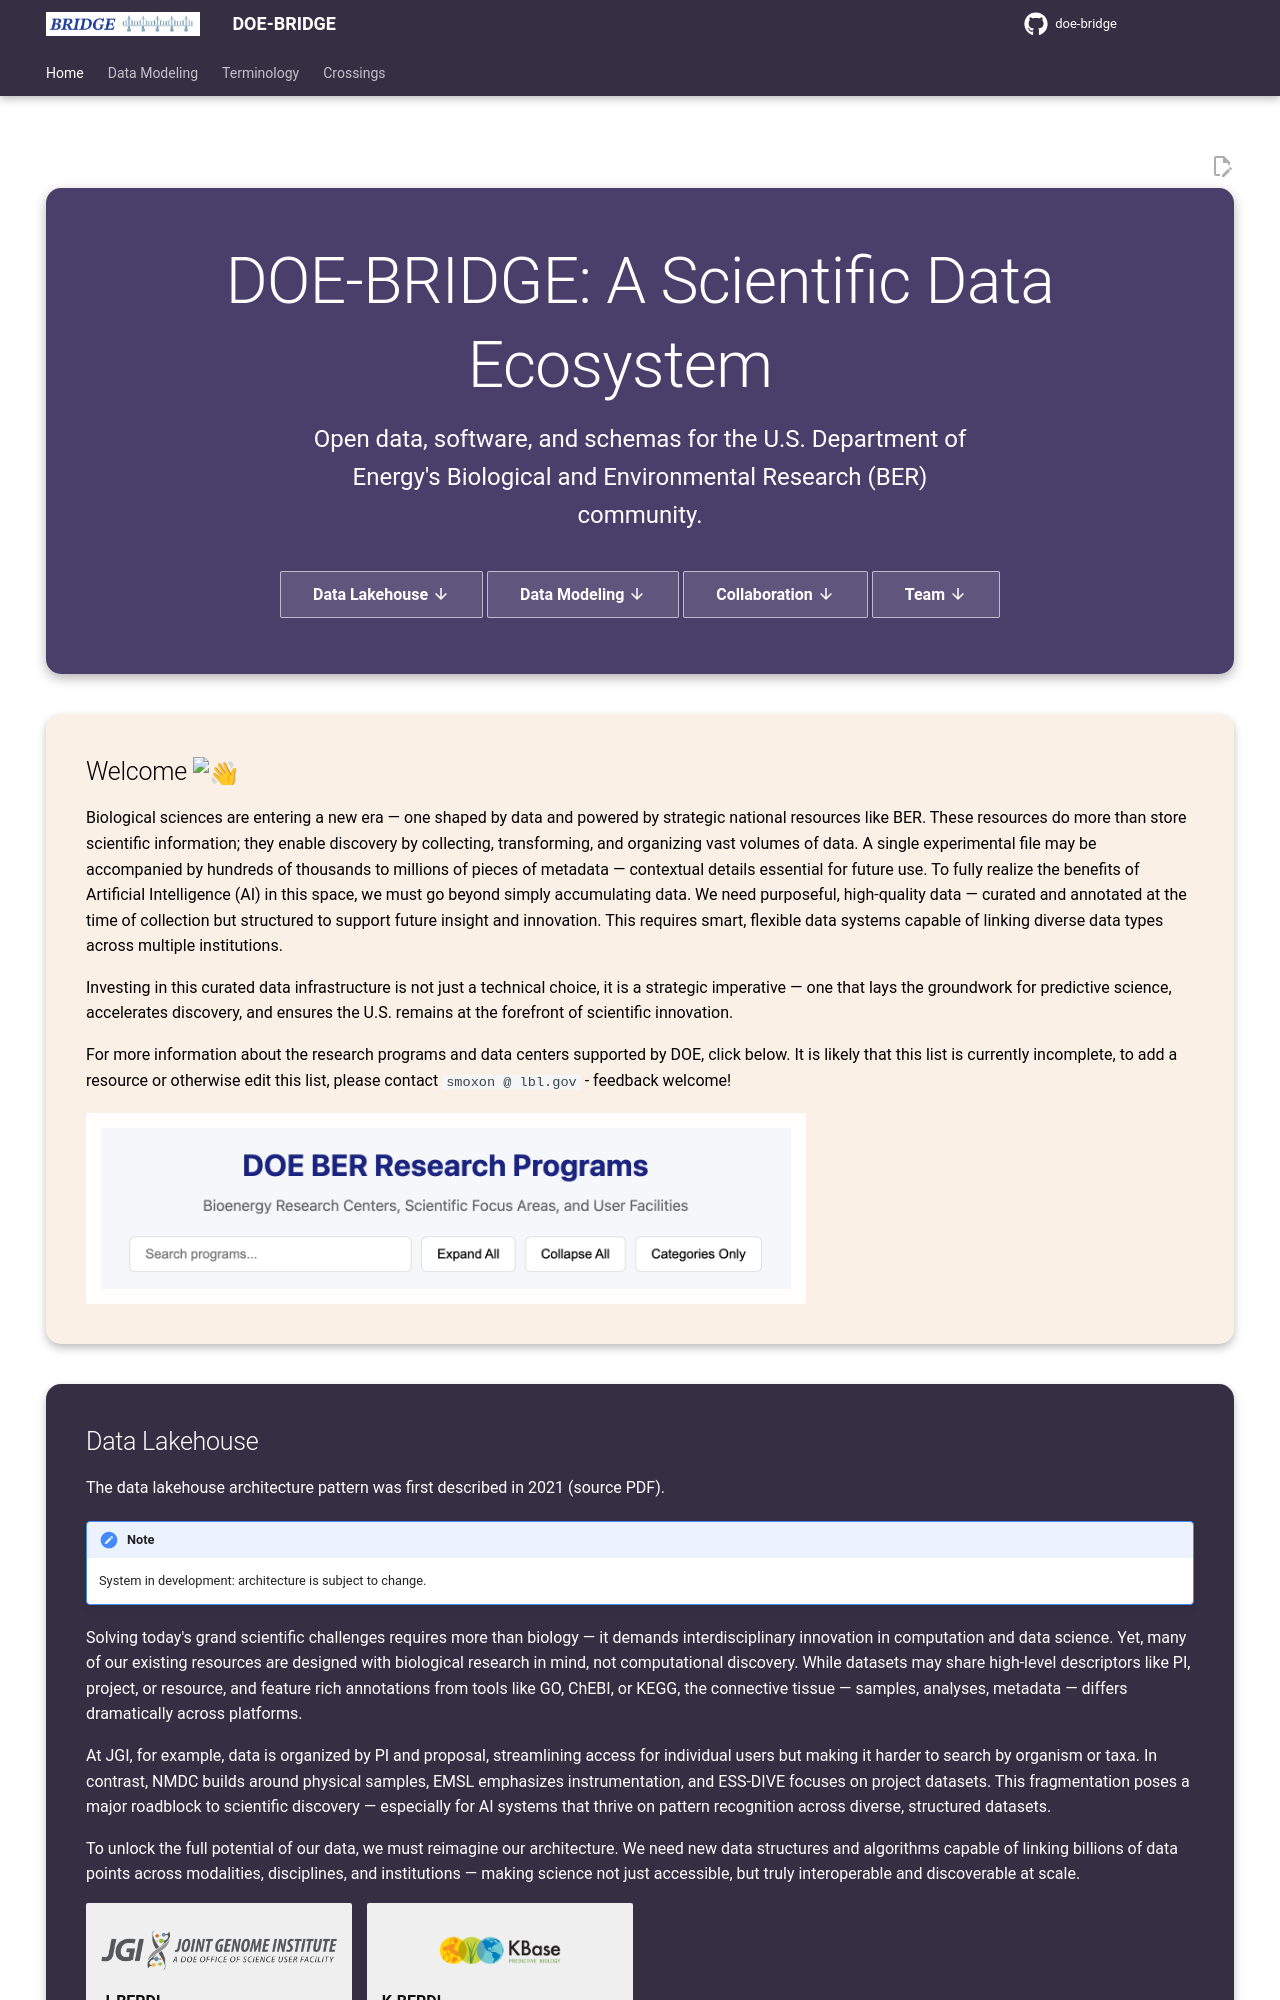

repository: doe-bridge/doe-bridge.github.io · page: index.html · generator: mkdocs

---
title: BER Data
hide:
  - navigation
  - toc
---

<div class="hero" markdown>

# DOE-BRIDGE: A Scientific Data Ecosystem

<p class="hero-tagline">
Open data, software, and schemas for the U.S. Department of Energy's
Biological and Environmental Research (BER) community.
</p>

[Data Lakehouse :material-arrow-down:](#data-lakehouse){ .md-button .md-button--primary }
[Data Modeling :material-arrow-down:](#data-modeling){ .md-button }
[Collaboration :material-arrow-down:](#national-lab-collaboration){ .md-button }
[Team :material-arrow-down:](#team){ .md-button }

</div>

<section class="section section--welcome" markdown>

## Welcome :wave:

Biological sciences are entering a new era — one shaped by data and powered by
strategic national resources like BER. These resources do more than store
scientific information; they enable discovery by collecting, transforming, and
organizing vast volumes of data. A single experimental file may be accompanied
by hundreds of thousands to millions of pieces of metadata — contextual details
essential for future use. To fully realize the benefits of Artificial
Intelligence (AI) in this space, we must go beyond simply accumulating data.
We need purposeful, high-quality data — curated and annotated at the time of
collection but structured to support future insight and innovation. This
requires smart, flexible data systems capable of linking diverse data types
across multiple institutions.

Investing in this curated data infrastructure is not just a technical choice,
it is a strategic imperative — one that lays the groundwork for predictive
science, accelerates discovery, and ensures the U.S. remains at the forefront
of scientific innovation.

For more information about the research programs and data centers supported
by DOE, click below.  It is likely that this list is currently incomplete, 
to add a resource or otherwise edit this list, please contact `smoxon @ lbl.gov` - feedback welcome!

<div class="grid cards doe-ber" markdown>

-   [![DOE BER research programs and data centers](assets/images/DOEBER.png)](https://portal.nersc.gov/cfs/m3408/nmdc-sfas-brcs/browser.html)

</div>

</section>

<section class="section section--infrastructure" markdown>
